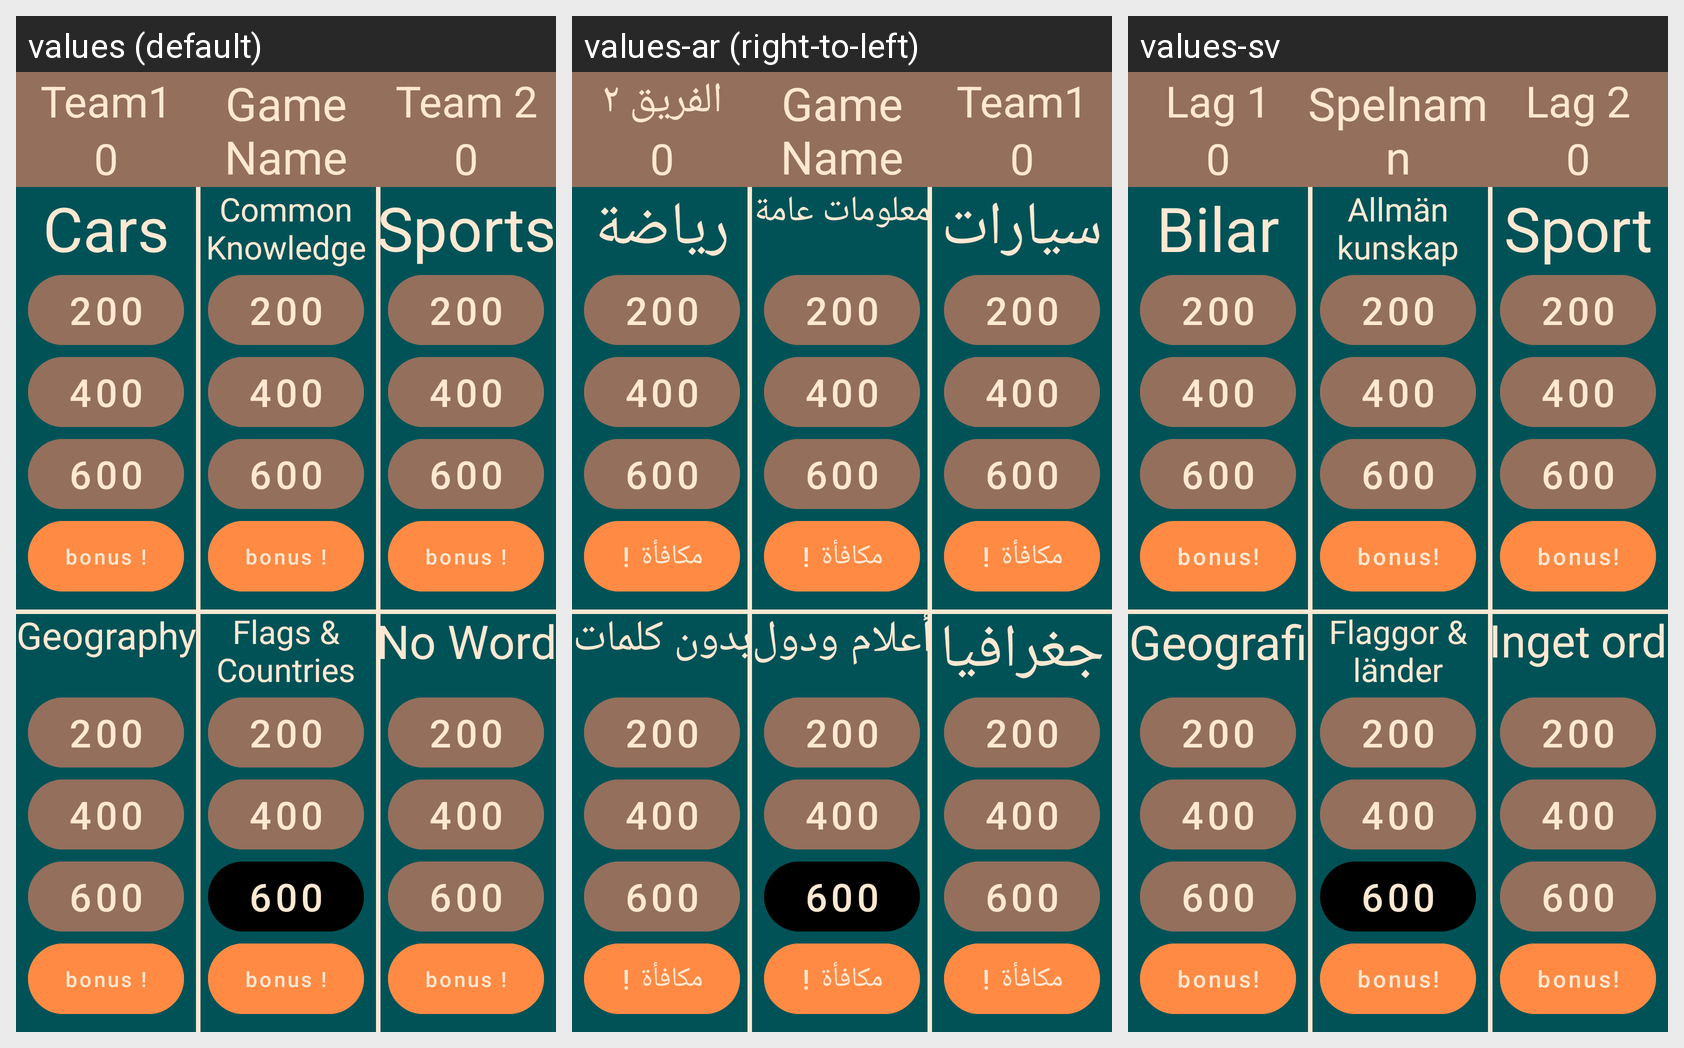

This grid shows one Android layout under several languages. Give, for every string resource on the screen, its name, the default text and each shown locale's text.
Android screen res/layout/activity_main_game.xml rendered under 3 locales, left to right: values (default), values-ar (right-to-left), values-sv. Device: Nexus 5 (rendered at 1080×1920; each locale shown at half size, 540×960, under a caption strip naming it); theme Theme.MenuActivity.
Strings drawn on this screen, with the default value and each locale's value (text and hints the layout hard-codes, and strings that could not be matched under every locale, appear in the picture but are not listed):

main_game_team1_name
  values: Team1
  values-ar: Team1  [not translated; the default value is used]
  values-sv: Lag 1

team_1_score_default
  values: 0
  values-ar: 0  [not translated; the default value is used]
  values-sv: 0

main_game_game_name
  values: Game Name
  values-ar: Game Name  [not translated; the default value is used]
  values-sv: Spelnamn

team_2
  values: Team 2
  values-ar: الفريق ٢
  values-sv: Lag 2

team_2_score_default
  values: 0
  values-ar: 0  [not translated; the default value is used]
  values-sv: 0

cars_category
  values: Cars
  values-ar: سيارات
  values-sv: Bilar

points_200
  values: 200
  values-ar: 200  [not translated; the default value is used]
  values-sv: 200

points_400
  values: 400
  values-ar: 400  [not translated; the default value is used]
  values-sv: 400

points_600
  values: 600
  values-ar: 600  [not translated; the default value is used]
  values-sv: 600

bonus_button
  values: bonus !
  values-ar: مكافأة !
  values-sv: bonus!

common_knowledge_category
  values: Common Knowledge
  values-ar: معلومات عامة
  values-sv: Allmän kunskap

sports_category
  values: Sports
  values-ar: رياضة
  values-sv: Sport

geography_category
  values: Geography
  values-ar: جغرافيا
  values-sv: Geografi

flags_countries_category
  values: Flags & Countries
  values-ar: أعلام ودول
  values-sv: Flaggor & länder

no_word_category
  values: No Word
  values-ar: بدون كلمات
  values-sv: Inget ord
